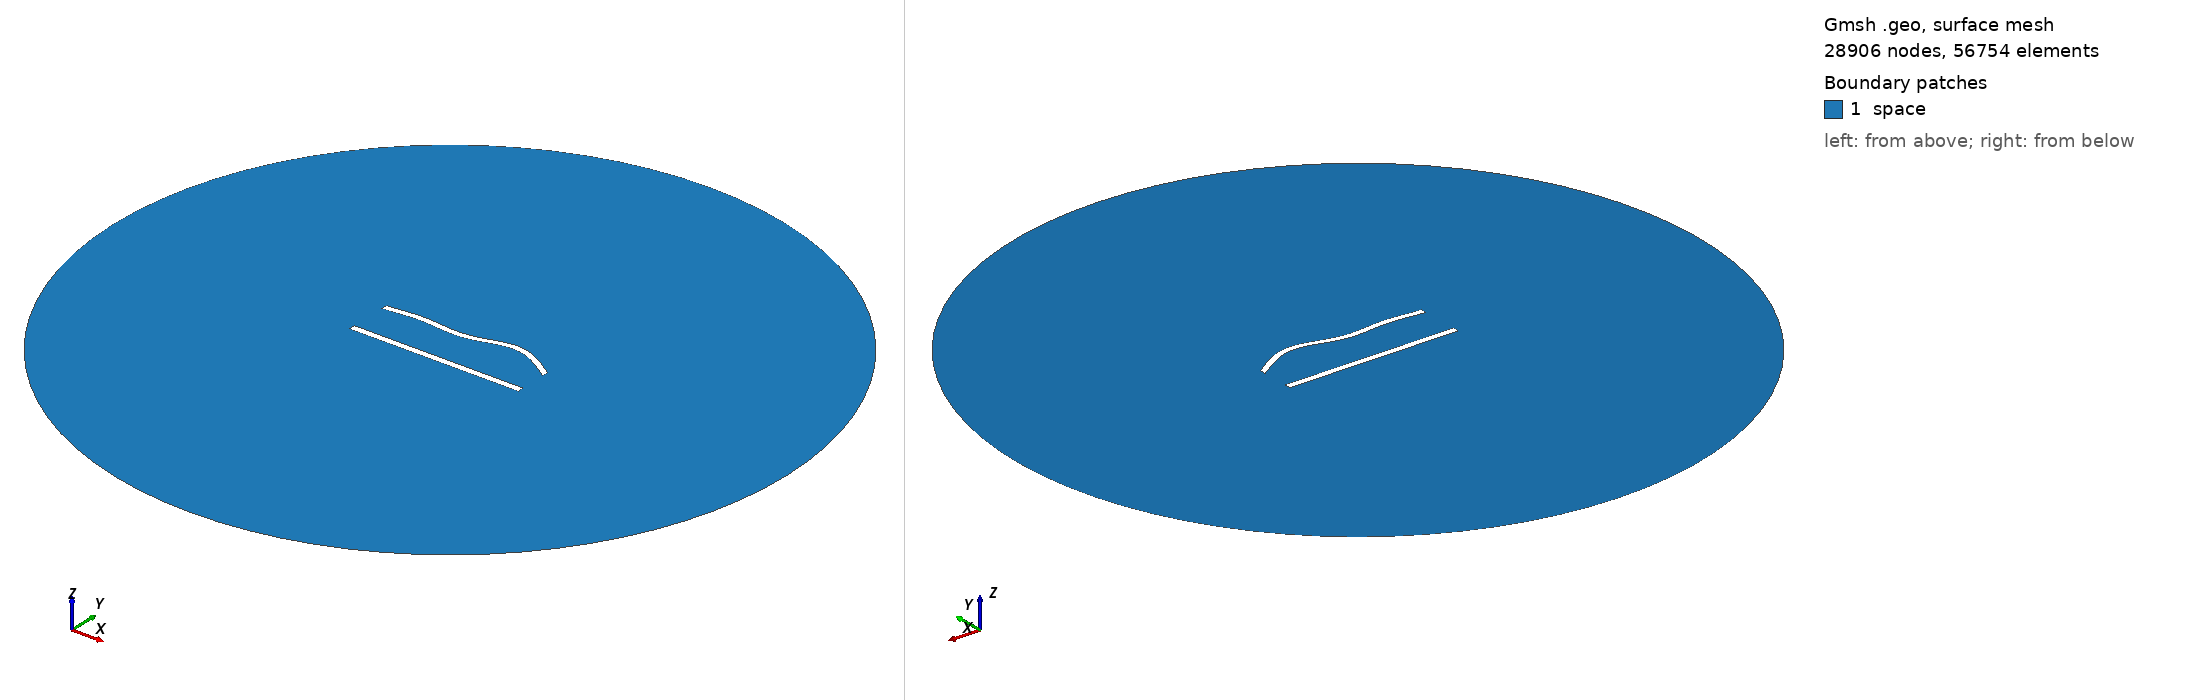

Gmsh geometry script, surface-meshed: 28906 nodes, 56754 surface elements. Boundary patches (legend numbers): 1 space. Left view from above one corner, right view from below the opposite corner. Legend entries are the model's physical surfaces. The drawing asked Gmsh for element sizes between 1% and 20% of the model's largest extent; the script's own settings can give other sizes.

=== 642.geo (drawn) ===
//---------------------------------------
// Geometry kernel
//---------------------------------------

SetFactory("OpenCASCADE");



//---------------------------------------
// Parameters of the geometry
//---------------------------------------

// Overetch of the upper plate
overetch = 0.125;

// Distance between the plates
distance = 25.0;

// Discretization over the x axis (for the deformation)
nx = 50; 

// Length of the plate
L = 100 - overetch; 

// Number of modes
n = 4; 

// 1st mode coefficient
coeff(1) = 1.5;
beta(1) = 0.596864 * 3.1415926535 / L;

// 2nd mode coefficient
coeff(2) = 1.5;
beta(2) = 1.49418 * 3.1415926535 / L;

// 3rd mode coefficient
coeff(3) = -1.5;
beta(3) = 2.50025 * 3.1415926535 / L;

// 4th mode coefficient
coeff(4) = 1.5;
beta(4) = 3.49999 * 3.1415926535 / L;



//---------------------------------------
// Upper plate (deformed rectangle)
//---------------------------------------

// Coordiantes of the upper plate
xmin = -50;
xmax = 50 - overetch;

// Height of the upper plate
yheight = 4 - 2 * overetch;

// Indexes of the points
UpperID[] = {};
LowerID[] = {};
LeftID[] = {};
RightID[] = {};

// Point index
p = 1;

// Horizontal edges
For i In {1:nx}
    x = xmin + (i-1)*(xmax - xmin)/(nx-1);

    y_bottom = distance / 2 + overetch;
    For j In {1:n}
        C = (Cosh(beta(j)*L) + Cos(beta(j)*L)) / (Sinh(beta(j)*L) + Sin(beta(j)*L));
        y_bottom  = y_bottom + coeff(j) * (Cosh(beta(j)*(x+50)) - Cos(beta(j)*(x+50)) - C * (Sinh(beta(j)*(x+50)) - Sin(beta(j)*(x+50))));
    EndFor

    y_top = y_bottom + yheight;

    Point(p) = {x, y_top, 0, 1.0};
    UpperID[i] = p;
    p = p + 1;

    Point(p) = {x, y_bottom, 0, 1.0};
    LowerID[i] = p;
    p = p + 1;
EndFor

// Create point lists
UpperPts[] = {}; LowerPts[] = {};
For i In {1:nx}
  UpperPts[] += {UpperID[i]};
  LowerPts[] += {LowerID[i]};
EndFor

// Build splines
Spline(1) = {UpperPts[]};
Spline(2) = {LowerPts[]};
Line(3) = {LowerPts[nx-1], UpperPts[nx-1]};
Line(4) = {LowerPts[0], UpperPts[0]};

// Build the plane surface
Curve Loop(1) = {2, 3, -1, -4};
Plane Surface(1) = {1};



//---------------------------------------
// Lower plate (rectangle)
//---------------------------------------

// Vertices
Point(1001) = {-50, -distance/2, 0, 1.0};
Point(1002) = { 50, -distance/2, 0, 1.0};
Point(1003) = { 50,  -distance/2 + 4, 0, 1.0};
Point(1004) = {-50,  -distance/2 + 4, 0, 1.0};

// Edges
Line(5) = {1001, 1002};
Line(6) = {1002, 1003};
Line(7) = {1003, 1004};
Line(8) = {1004, 1001};

// Plane surface
Line Loop(2) = {5, 6, 7, 8};
Plane Surface(2) = {2}; 



//---------------------------------------
// Outer (fictious) boundary
//---------------------------------------

// Points
Point(1005) = {0, 0, 0};       // Center
Point(1006) = {200, 0, 0};     // Start point
Point(1007) = {0, 200, 0};     // 90 degrees
Point(1008) = {-200, 0, 0};    // 180 degrees
Point(1009) = {0, -200, 0};    // 270 degrees

// Circle arcs (each needs start, center, end)
Circle(9) = {1006, 1005, 1007};
Circle(10) = {1007, 1005, 1008};
Circle(11) = {1008, 1005, 1009};
Circle(12) = {1009, 1005, 1006};

// Plane surface for the entire domain
Curve Loop(3) = {9, 10, 11, 12};
Surface(3) = {3};

// Subtract the plates from the whole domain to obtain the actual domain where we want to solve the equations
BooleanDifference{ Surface{3}; Delete; }{ Surface{1}; Surface{2}; Delete; }




//---------------------------------------
// Transfinite Lines/Curves
//---------------------------------------

// Set the number of points on the boundaries
r = 6;
d = 0.15;

// Plates
Transfinite Curve {1} = 50*r/4 Using Progression 1;
Transfinite Line {2} = 50*r Using Progression 1;
Transfinite Curve {3, 4} = 2*r Using Progression 1+d;
Transfinite Line {5} = 50*r/4 Using Progression 1;
Transfinite Line {7} = 50*r Using Progression 1;
Transfinite Line {6} = 2*r Using Progression 1-d;
Transfinite Line {8} = 2*r Using Progression 1+d;

// Outer boundary
Transfinite Line {9, 10, 11, 12} = 20 Using Progression 1;



//---------------------------------------
// Physical groups
//---------------------------------------                

// Physical curves (boundaries)
Physical Line("force_segment", 10) = {2};
Physical Line("upper_plate", 11) = {1, 3, 4};
Physical Line("lower_plate", 12) = {5, 6, 7, 8};
Physical Line("boundary", 20) = {9, 10, 11, 12};

// Physical Surfaces
Physical Surface("space", 30) = {3};



//---------------------------------------
// 6. Generate the Mesh
//---------------------------------------

// 2D mesh generation
Mesh 2;
